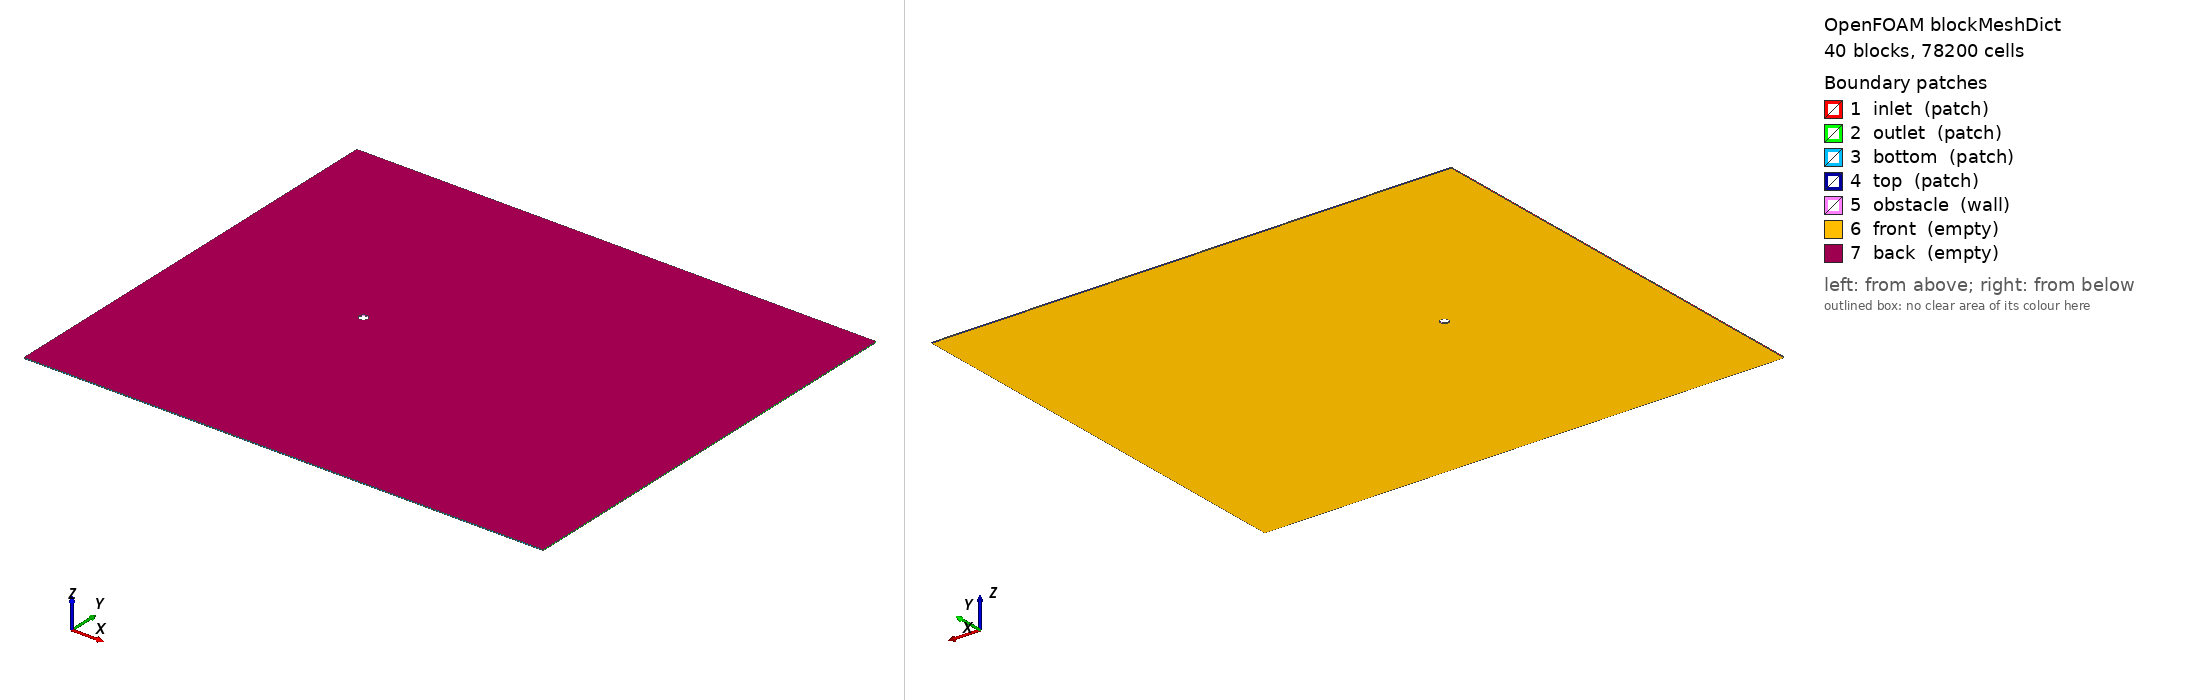

OpenFOAM case: the mesh blockMesh builds from blockMeshDict, 40 block(s), 78200 cells. Boundary patches (legend numbers): 1 inlet (patch), 2 outlet (patch), 3 bottom (patch), 4 top (patch), 5 obstacle (wall), 6 front (empty), 7 back (empty). Left view from above one corner, right view from below the opposite corner. Boundary conditions: 0 field file(s) under 0/; 0 of 7 drawn patches have an entry in a shipped field file.

=== system/blockMeshDict ===
FoamFile
{
    version     2.0;
    format      ascii;
    class       dictionary;
    object      blockMeshDict;
}
// Optimized circular cylinder blockMeshDict
// Domain: x[-20,40], y[-25,25], z[-0.05,0.05]
// Cylinder: R=0.5, D=1.0, center=(0,0)
// O-grid: R_outer=2.0, 448 circumferential, 96 radial
// Wall first cell: 0.005D, cell-to-cell: 2.1%
// Boundary match: 0.995x, all transitions smooth
// Total cells: 135840

scale 1.0;

vertices
(
    (-20 -25 -0.05)  // 0
    (-2 -25 -0.05)  // 1
    (0 -25 -0.05)  // 2
    (2 -25 -0.05)  // 3
    (10 -25 -0.05)  // 4
    (20 -25 -0.05)  // 5
    (40 -25 -0.05)  // 6
    (-20 -6 -0.05)  // 7
    (-2 -6 -0.05)  // 8
    (0 -6 -0.05)  // 9
    (2 -6 -0.05)  // 10
    (10 -6 -0.05)  // 11
    (20 -6 -0.05)  // 12
    (40 -6 -0.05)  // 13
    (-20 -2 -0.05)  // 14
    (-2 -2 -0.05)  // 15
    (0 -2 -0.05)  // 16
    (2 -2 -0.05)  // 17
    (10 -2 -0.05)  // 18
    (20 -2 -0.05)  // 19
    (40 -2 -0.05)  // 20
    (-20 0 -0.05)  // 21
    (-2 0 -0.05)  // 22
    (0 0 -0.05)  // 23
    (2 0 -0.05)  // 24
    (10 0 -0.05)  // 25
    (20 0 -0.05)  // 26
    (40 0 -0.05)  // 27
    (-20 2 -0.05)  // 28
    (-2 2 -0.05)  // 29
    (0 2 -0.05)  // 30
    (2 2 -0.05)  // 31
    (10 2 -0.05)  // 32
    (20 2 -0.05)  // 33
    (40 2 -0.05)  // 34
    (-20 6 -0.05)  // 35
    (-2 6 -0.05)  // 36
    (0 6 -0.05)  // 37
    (2 6 -0.05)  // 38
    (10 6 -0.05)  // 39
    (20 6 -0.05)  // 40
    (40 6 -0.05)  // 41
    (-20 25 -0.05)  // 42
    (-2 25 -0.05)  // 43
    (0 25 -0.05)  // 44
    (2 25 -0.05)  // 45
    (10 25 -0.05)  // 46
    (20 25 -0.05)  // 47
    (40 25 -0.05)  // 48
    (-20 -25 0.05)  // 49
    (-2 -25 0.05)  // 50
    (0 -25 0.05)  // 51
    (2 -25 0.05)  // 52
    (10 -25 0.05)  // 53
    (20 -25 0.05)  // 54
    (40 -25 0.05)  // 55
    (-20 -6 0.05)  // 56
    (-2 -6 0.05)  // 57
    (0 -6 0.05)  // 58
    (2 -6 0.05)  // 59
    (10 -6 0.05)  // 60
    (20 -6 0.05)  // 61
    (40 -6 0.05)  // 62
    (-20 -2 0.05)  // 63
    (-2 -2 0.05)  // 64
    (0 -2 0.05)  // 65
    (2 -2 0.05)  // 66
    (10 -2 0.05)  // 67
    (20 -2 0.05)  // 68
    (40 -2 0.05)  // 69
    (-20 0 0.05)  // 70
    (-2 0 0.05)  // 71
    (0 0 0.05)  // 72
    (2 0 0.05)  // 73
    (10 0 0.05)  // 74
    (20 0 0.05)  // 75
    (40 0 0.05)  // 76
    (-20 2 0.05)  // 77
    (-2 2 0.05)  // 78
    (0 2 0.05)  // 79
    (2 2 0.05)  // 80
    (10 2 0.05)  // 81
    (20 2 0.05)  // 82
    (40 2 0.05)  // 83
    (-20 6 0.05)  // 84
    (-2 6 0.05)  // 85
    (0 6 0.05)  // 86
    (2 6 0.05)  // 87
    (10 6 0.05)  // 88
    (20 6 0.05)  // 89
    (40 6 0.05)  // 90
    (-20 25 0.05)  // 91
    (-2 25 0.05)  // 92
    (0 25 0.05)  // 93
    (2 25 0.05)  // 94
    (10 25 0.05)  // 95
    (20 25 0.05)  // 96
    (40 25 0.05)  // 97
    (0 -0.5 -0.05)  // 98
    (0.353553 -0.353553 -0.05)  // 99
    (0.5 0 -0.05)  // 100
    (0.353553 0.353553 -0.05)  // 101
    (0 0.5 -0.05)  // 102
    (-0.353553 0.353553 -0.05)  // 103
    (-0.5 0 -0.05)  // 104
    (-0.353553 -0.353553 -0.05)  // 105
    (0 -0.5 0.05)  // 106
    (0.353553 -0.353553 0.05)  // 107
    (0.5 0 0.05)  // 108
    (0.353553 0.353553 0.05)  // 109
    (0 0.5 0.05)  // 110
    (-0.353553 0.353553 0.05)  // 111
    (-0.5 0 0.05)  // 112
    (-0.353553 -0.353553 0.05)  // 113
);

blocks
(
    hex (0 1 8 7 49 50 57 56) (24 20 1) simpleGrading (0.0257378 0.127107 1)
    hex (1 2 9 8 50 51 58 57) (56 20 1) simpleGrading (1 0.127107 1)
    hex (2 3 10 9 51 52 59 58) (56 20 1) simpleGrading (1 0.127107 1)
    hex (3 4 11 10 52 53 60 59) (60 20 1) simpleGrading (3.14909 0.127107 1)
    hex (4 5 12 11 53 54 61 60) (22 20 1) simpleGrading (3.58238 0.127107 1)
    hex (5 6 13 12 54 55 62 61) (16 20 1) simpleGrading (2.28625 0.127107 1)
    hex (7 8 15 14 56 57 64 63) (24 26 1) simpleGrading (0.0257378 0.251311 1)
    hex (8 9 16 15 57 58 65 64) (56 26 1) simpleGrading (1 0.251311 1)
    hex (9 10 17 16 58 59 66 65) (56 26 1) simpleGrading (1 0.251311 1)
    hex (10 11 18 17 59 60 67 66) (60 26 1) simpleGrading (3.14909 0.251311 1)
    hex (11 12 19 18 60 61 68 67) (22 26 1) simpleGrading (3.58238 0.251311 1)
    hex (12 13 20 19 61 62 69 68) (16 26 1) simpleGrading (2.28625 0.251311 1)
    hex (14 15 22 21 63 64 71 70) (24 56 1) simpleGrading (0.0257378 1 1)
    hex (17 18 25 24 66 67 74 73) (60 56 1) simpleGrading (3.14909 1 1)
    hex (18 19 26 25 67 68 75 74) (22 56 1) simpleGrading (3.58238 1 1)
    hex (19 20 27 26 68 69 76 75) (16 56 1) simpleGrading (2.28625 1 1)
    hex (21 22 29 28 70 71 78 77) (24 56 1) simpleGrading (0.0257378 1 1)
    hex (24 25 32 31 73 74 81 80) (60 56 1) simpleGrading (3.14909 1 1)
    hex (25 26 33 32 74 75 82 81) (22 56 1) simpleGrading (3.58238 1 1)
    hex (26 27 34 33 75 76 83 82) (16 56 1) simpleGrading (2.28625 1 1)
    hex (28 29 36 35 77 78 85 84) (24 26 1) simpleGrading (0.0257378 3.97914 1)
    hex (29 30 37 36 78 79 86 85) (56 26 1) simpleGrading (1 3.97914 1)
    hex (30 31 38 37 79 80 87 86) (56 26 1) simpleGrading (1 3.97914 1)
    hex (31 32 39 38 80 81 88 87) (60 26 1) simpleGrading (3.14909 3.97914 1)
    hex (32 33 40 39 81 82 89 88) (22 26 1) simpleGrading (3.58238 3.97914 1)
    hex (33 34 41 40 82 83 90 89) (16 26 1) simpleGrading (2.28625 3.97914 1)
    hex (35 36 43 42 84 85 92 91) (24 20 1) simpleGrading (0.0257378 7.86741 1)
    hex (36 37 44 43 85 86 93 92) (56 20 1) simpleGrading (1 7.86741 1)
    hex (37 38 45 44 86 87 94 93) (56 20 1) simpleGrading (1 7.86741 1)
    hex (38 39 46 45 87 88 95 94) (60 20 1) simpleGrading (3.14909 7.86741 1)
    hex (39 40 47 46 88 89 96 95) (22 20 1) simpleGrading (3.58238 7.86741 1)
    hex (40 41 48 47 89 90 97 96) (16 20 1) simpleGrading (2.28625 7.86741 1)
    hex (16 17 99 98 65 66 107 106) (56 96 1) simpleGrading (1 0.140637 1)
    hex (17 24 100 99 66 73 108 107) (56 96 1) simpleGrading (1 0.140637 1)
    hex (24 31 101 100 73 80 109 108) (56 96 1) simpleGrading (1 0.140637 1)
    hex (31 30 102 101 80 79 110 109) (56 96 1) simpleGrading (1 0.140637 1)
    hex (30 29 103 102 79 78 111 110) (56 96 1) simpleGrading (1 0.140637 1)
    hex (29 22 104 103 78 71 112 111) (56 96 1) simpleGrading (1 0.140637 1)
    hex (22 15 105 104 71 64 113 112) (56 96 1) simpleGrading (1 0.140637 1)
    hex (15 16 98 105 64 65 106 113) (56 96 1) simpleGrading (1 0.140637 1)
);

edges
(
    arc 98 99 (0.191342 -0.46194 -0.05)
    arc 106 107 (0.191342 -0.46194 0.05)
    arc 99 100 (0.46194 -0.191342 -0.05)
    arc 107 108 (0.46194 -0.191342 0.05)
    arc 100 101 (0.46194 0.191342 -0.05)
    arc 108 109 (0.46194 0.191342 0.05)
    arc 101 102 (0.191342 0.46194 -0.05)
    arc 109 110 (0.191342 0.46194 0.05)
    arc 102 103 (-0.191342 0.46194 -0.05)
    arc 110 111 (-0.191342 0.46194 0.05)
    arc 103 104 (-0.46194 0.191342 -0.05)
    arc 111 112 (-0.46194 0.191342 0.05)
    arc 104 105 (-0.46194 -0.191342 -0.05)
    arc 112 113 (-0.46194 -0.191342 0.05)
    arc 105 98 (-0.191342 -0.46194 -0.05)
    arc 113 106 (-0.191342 -0.46194 0.05)
);

boundary
(
    inlet
    {
        type patch;
        faces
        (
            (0 7 56 49)
            (7 14 63 56)
            (14 21 70 63)
            (21 28 77 70)
            (28 35 84 77)
            (35 42 91 84)
        );
    }
    outlet
    {
        type patch;
        faces
        (
            (6 13 62 55)
            (13 20 69 62)
            (20 27 76 69)
            (27 34 83 76)
            (34 41 90 83)
            (41 48 97 90)
        );
    }
    bottom
    {
        type patch;
        faces
        (
            (0 1 50 49)
            (1 2 51 50)
            (2 3 52 51)
            (3 4 53 52)
            (4 5 54 53)
            (5 6 55 54)
        );
    }
    top
    {
        type patch;
        faces
        (
            (42 43 92 91)
            (43 44 93 92)
            (44 45 94 93)
            (45 46 95 94)
            (46 47 96 95)
            (47 48 97 96)
        );
    }
    obstacle
    {
        type wall;
        faces
        (
            (98 99 107 106)
            (99 100 108 107)
            (100 101 109 108)
            (101 102 110 109)
            (102 103 111 110)
            (103 104 112 111)
            (104 105 113 112)
            (105 98 106 113)
        );
    }
    front
    {
        type empty;
        faces
        (
            (0 1 8 7)
            (1 2 9 8)
            (2 3 10 9)
            (3 4 11 10)
            (4 5 12 11)
            (5 6 13 12)
            (7 8 15 14)
            (8 9 16 15)
            (9 10 17 16)
            (10 11 18 17)
            (11 12 19 18)
            (12 13 20 19)
            (14 15 22 21)
            (17 18 25 24)
            (18 19 26 25)
            (19 20 27 26)
            (21 22 29 28)
            (24 25 32 31)
            (25 26 33 32)
            (26 27 34 33)
            (28 29 36 35)
            (29 30 37 36)
            (30 31 38 37)
            (31 32 39 38)
            (32 33 40 39)
            (33 34 41 40)
            (35 36 43 42)
            (36 37 44 43)
            (37 38 45 44)
            (38 39 46 45)
            (39 40 47 46)
            (40 41 48 47)
            (16 17 99 98)
            (17 24 100 99)
            (24 31 101 100)
            (31 30 102 101)
            (30 29 103 102)
            (29 22 104 103)
            (22 15 105 104)
            (15 16 98 105)
        );
    }
    back
    {
        type empty;
        faces
        (
            (49 50 57 56)
            (50 51 58 57)
            (51 52 59 58)
            (52 53 60 59)
            (53 54 61 60)
            (54 55 62 61)
            (56 57 64 63)
            (57 58 65 64)
            (58 59 66 65)
            (59 60 67 66)
            (60 61 68 67)
            (61 62 69 68)
            (63 64 71 70)
            (66 67 74 73)
            (67 68 75 74)
            (68 69 76 75)
            (70 71 78 77)
            (73 74 81 80)
            (74 75 82 81)
            (75 76 83 82)
            (77 78 85 84)
            (78 79 86 85)
            (79 80 87 86)
            (80 81 88 87)
            (81 82 89 88)
            (82 83 90 89)
            (84 85 92 91)
            (85 86 93 92)
            (86 87 94 93)
            (87 88 95 94)
            (88 89 96 95)
            (89 90 97 96)
            (65 66 107 106)
            (66 73 108 107)
            (73 80 109 108)
            (80 79 110 109)
            (79 78 111 110)
            (78 71 112 111)
            (71 64 113 112)
            (64 65 106 113)
        );
    }
);

mergePatchPairs
(
);


=== system/controlDict ===
FoamFile
{
    version     2.0;
    format      ascii;
    class       dictionary;
    object      controlDict;
}

application     amrPimpleFoam;

startFrom       startTime;
startTime       0;

stopAt          endTime;
endTime         400;
deltaT          0.005;
adjustTimeStep  yes;
maxCo           0.5;
maxDeltaT       0.01;

writeControl    adjustableRunTime;
writeInterval   1;
purgeWrite      0;
writeFormat     ascii;
writePrecision  8;
writeCompression off;
timeFormat      general;
timePrecision   8;
runTimeModifiable true;

functions
{
    forceCoeffs
    {
        type            forceCoeffs;
        libs            ("libforces.so");
        writeControl    adjustableRunTime;
        writeInterval   1;
        log             true;

        patches         (obstacle);
        rho             rhoInf;
        rhoInf          1;

        CofR            (0 0 0);
        dragDir         (1 0 0);
        liftDir         (0 1 0);
        pitchAxis       (0 0 1);
        magUInf         1;
        lRef            1;
        Aref            0.1;
    }
    fieldAverage1
    {
        type            fieldAverage;
        libs            (fieldFunctionObjects);
        writeControl    writeTime;
        fields
        (
            U
            {
                mean        on;
                prime2Mean  on;
                base        time;
            }
            p
            {
                mean        on;
                prime2Mean  off;
                base        time;
            }
        );
    }

}
